14-way image classification set "nonfixed_data" from GitHub (k6zma/CavitationBubbles); label vocabulary: 0_water, 12.5_ alcohol, 12.5_alcohol, 25_ alcohol, 25_alcohol, 50_ alcohol, 50_alcohol, 5_ alcohol, 5_alcohol, 75_ alcohol, 75_alcohol, 96_ alcohol, 96_alcohol, Water.

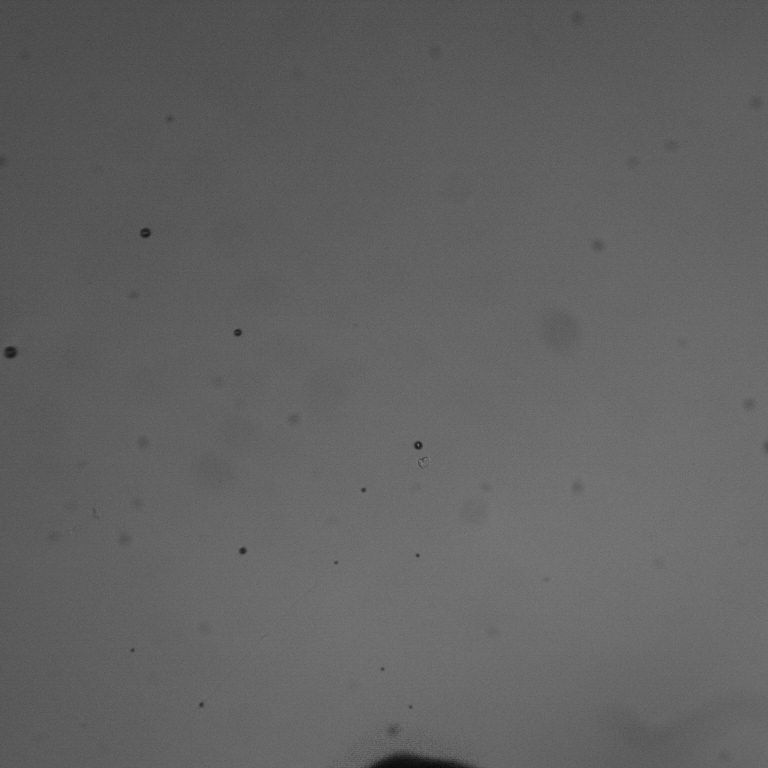
Label: 96_alcohol

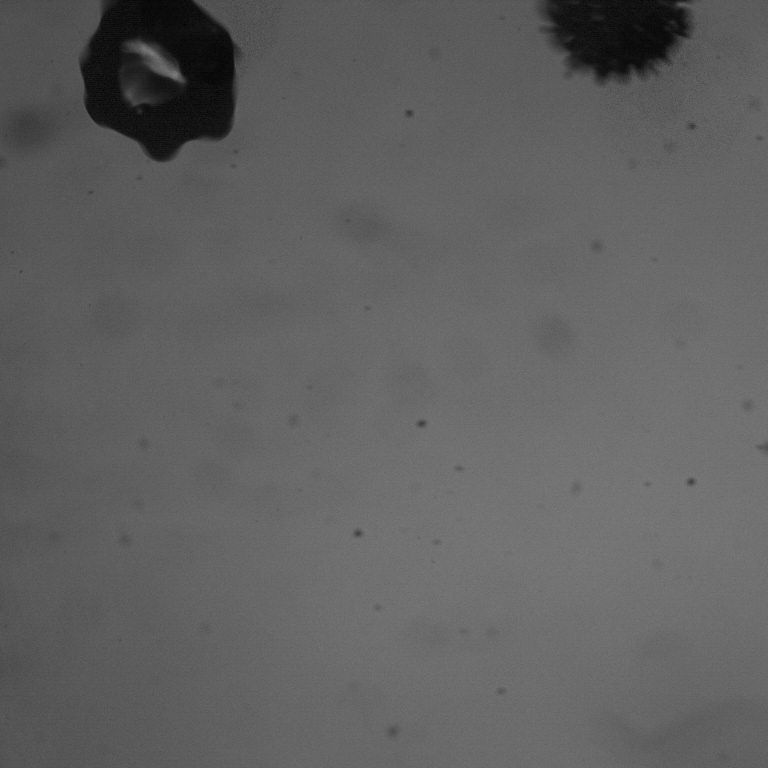
Label: 5_ alcohol

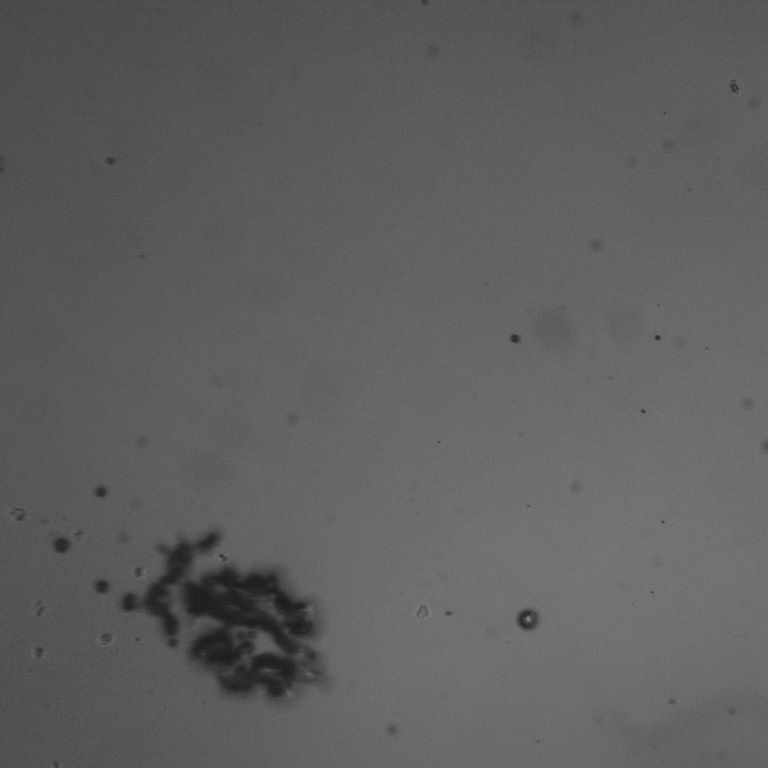
Label: 0_water

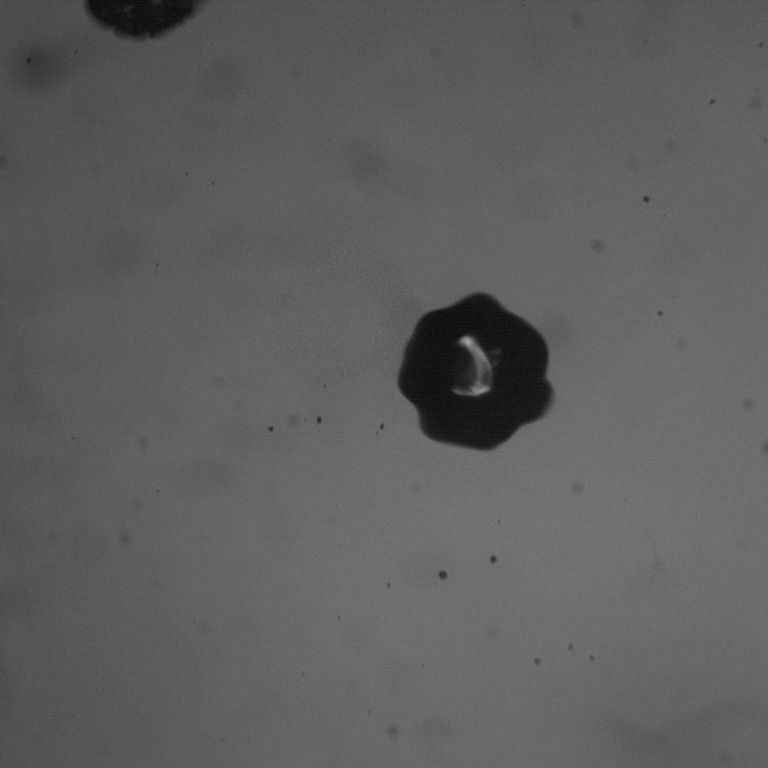
Label: 5_alcohol

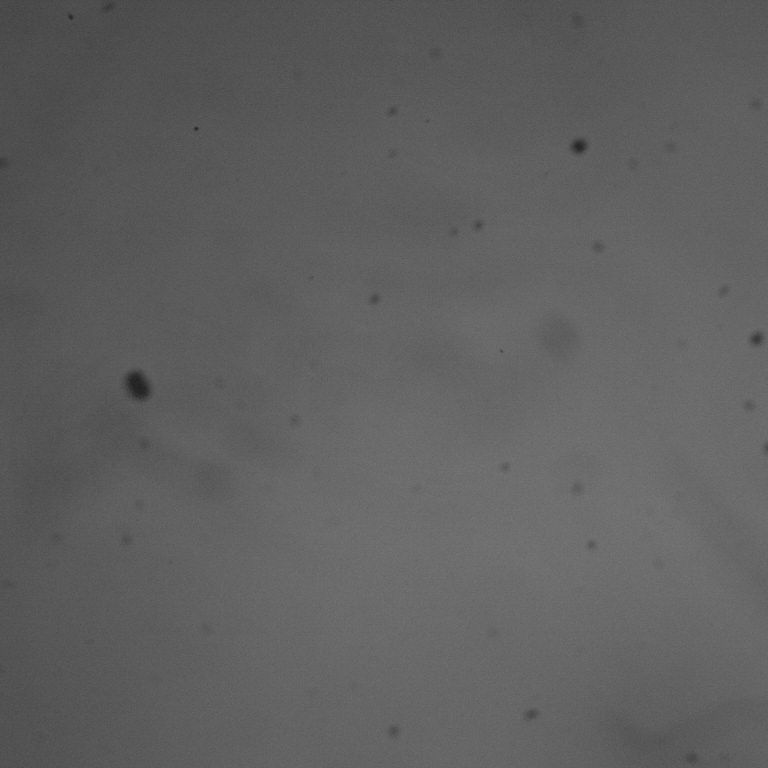
Label: 50_ alcohol

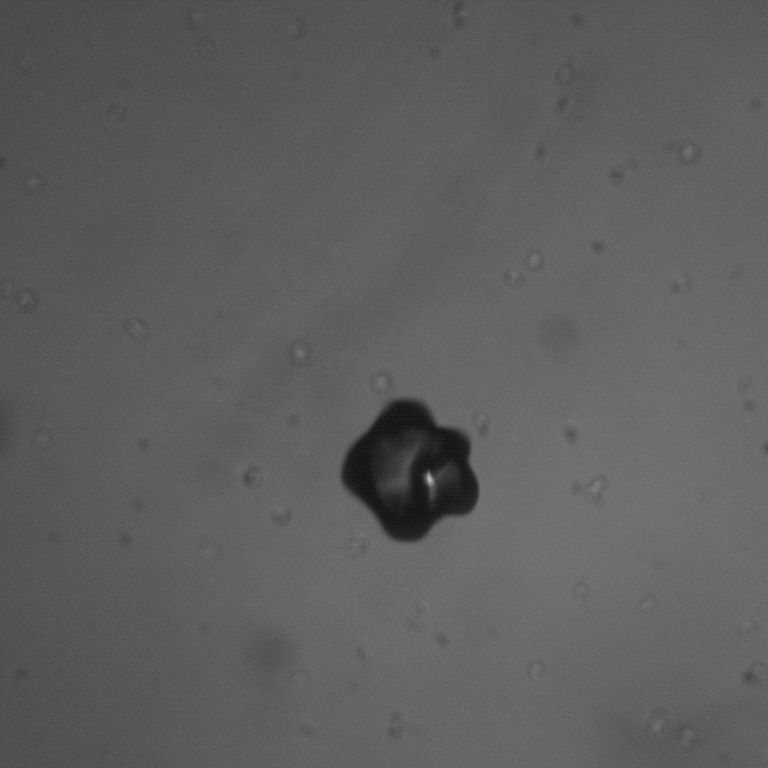
Label: Water
